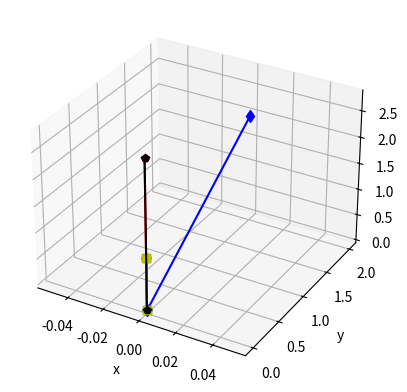

Here is the Python script that generated this plot:
# -*- coding: utf-8 -*-
########################################################################
# <LUXPY: a Python package for lighting and color science.>
# [redacted]
#
# This program is free software: you can redistribute it and/or modify
# it under the terms of the GNU General Public License as published by
# the Free Software Foundation, either version 3 of the License.
#
# This program is distributed in the hope that it will be useful,
# but WITHOUT ANY WARRANTY; without even the implied warranty of
# MERCHANTABILITY or FITNESS FOR A PARTICULAR PURPOSE.  See the
# GNU General Public License for more details.
#
# You should have received a copy of the GNU General Public License
# along with this program.  If not, see <http://www.gnu.org/licenses/>.
#########################################################################
"""
Simple module for 3D-vectors.
==================================================================
 :vec3: class for 3D vectors.
 
 :rotate: rotate a vec3 vector.
 
 :plot: plot a vec3 vector.
 
 :cross: calculate cross product of vec3 vectors a and b.
 
 :dot: calculate dot product of vec3 vectors a and b.
 
[redacted]
"""

import numpy as np

__all__ = ['vec3', 'rotate', 'dot', 'cross', 'plot']

class vec3:
   
    def __init__(self, *args, argtype = 'xyz', vtype = 'xyz', _TINY = 1e-15):
        """
        Initialize 3-dimensional vector.

        Args:
            :`*args`:
                | x,y,z coordinates
            :vtype:
                | 'xyz', optional
                | if 'xyz': cartesian coordinate input
                | if 'tpr': spherical coordinates input (t: theta, p: phi, r: radius)
            :_TINY:
                | Set smallest value considered still different from zero.
        """
        self._TINY = _TINY
        self.vtype = vtype
        if len(args) == 0:
            args = [0.0, 0.0, 0.0]
        args = [np.atleast_1d(args[i]) for i in range(len(args))] # make atleast_1d ndarray
        if vtype == 'xyz':
            self.x = args[0]
            self.y = args[1]
            self.z = args[2]
        elif vtype == 'tpr':
            if len(args) == 2:
                args.append(np.ones(args[0].shape))
            self.set_tpr(*args)
        self.shape = self.x.shape
        
    def __repr__(self):
        return 'vec3' + repr(tuple((self.x, self.y, self.z)))
    
    def __mul__(self, other, norm = False):
        return _mul(self, other, norm = norm)
    
    def __rmul__(self, other, norm = False):
        return _mul(self, other, norm = norm)
    
    def __truediv__(self, other, norm = False):
        return _div(self, other, norm = norm)
    
    def __rtruediv__(self, other, norm = False):
        return _rdiv(self, other, norm = norm)
    
    def __add__(self, other, norm = False):
        return _add(self, other, norm = norm)
    
    def __radd__(self, other, norm = False):
        return _add(self, other, norm = norm)
    
    def __sub__(self, other, norm = False):
        return _sub(self, other, norm = norm)
    
    def __rsub__(self, other, norm = False):
        return _rsub(self, other, norm = norm)
    
    def __neg__(self):
        self.x = -self.x
        self.y = -self.y
        self.z = -self.z
        return self
        
    def __abs__(self):
        return np.sqrt(self * self)
    
    def __pow__(self, x):
        return (self * self) if x == 2 else np.abs(self)**x
    
    
    def __eq__(self, other):
        return np.abs(self-other) < self._TINY
    
    def __ne__(self, other):
        return not self == other
 
    
    def norm(self):
        """ get norm """
        return (self.x**2 + self.y**2 + self.z**2)**0.5
    
    def rotate(self, vecA = None, vecB = None, rot_axis = None, rot_angle = None, deg = True, norm = False):
        """
        Rotate vector around rotation axis over angle.
        
        Args:
            :rot_axis:
                | None, optional
                | vec3 vector specifying rotation axis.
            :rot_angle:
                | None, optional
                | float or int rotation angle.
            :deg:
                | True, optional
                | If False, rot_angle is in radians.
            :vecA:, :vecB:
                | None, optional
                | vec3 vectors defining a normal direction (cross(vecA, vecB)) around 
                | which to rotate the vector in :v:. If rot_angle is None: rotation
                | angle is defined by the in-plane angle between vecA and vecB.
            :norm:
                | False, optional
                | Normalize rotated vector.
            
        """
        return rotate(self, vecA = vecA, vecB = vecB, rot_axis = rot_axis, rot_angle = rot_angle, deg = deg, norm = norm)
    
    def copy(self):
        """ copy vector """
        return vec3(self.x.copy(), self.y.copy(), self.z.copy())
    
    def get_tpr(self, *args):
        """ get spherical coordinates tpr (theta, phi, radius) """
        if len(args) > 0:
            x, y, z = args
        else:
            x, y, z = self.x, self.y, self.z
        r = np.sqrt(x*x + y*y + z*z)
        zdr = np.asarray(z/r)
        zdr[zdr>1.0] = 1.0
        zdr[zdr<-1.0] = -1.0
        theta = np.arccos(zdr)
        phi = np.arctan2(y, x)
        phi[phi<0.0] = phi[phi<0.0] + 2*np.pi
        phi[r<self._TINY] = 0.0
        theta[r<self._TINY] = 0.0
        return theta, phi, r
    
    def set_tpr(self, *args):
        """ set spherical coordinate attributes """
        self.x, self.y, self.z = self.get_xyz(*args)
    
    
    def get_xyz(self, *args):
        """ get cartesian coordinates """
        theta, phi, r = args
        x = r * np.sin(theta) * np.cos(phi);
        y = r * np.sin(theta) * np.sin(phi);
        z = r * np.cos(theta);
        z[np.abs(z)<self._TINY] = 0.0
        return x, y, z
    
    def plot(self, origin = None, ax = None, color = 'k', marker = '.', linestyle = '-', **kwargs):
        """
        Plot a vector from origin.
        
        Args:
            :origin:
                | vec3 vector with same size attributes as in :v:.
            :ax: 
                | None, optional
                | axes handle.
                | If None, create new figure with axes ax.
            :color:
                | 'k', optional
                | color specifier.
            :marker:
                | '.', optional
                | marker specifier.
            :linestyle:
                | '-', optional
                | linestyle specifier
            :**kwargs:
                | other keyword specifiers for plot.
              
        Returns:
            :ax:
                | handle to figure axes.          
        """
        plot(self, origin = origin, ax = ax, color = color, marker = marker, linestyle = linestyle, **kwargs)

def _mul(a,b, norm = False):
    if (not isinstance(a, vec3)) & isinstance(b, vec3):
        a = vec3(a,a,a)
    if (not isinstance(b, vec3)) & isinstance(a, vec3):
        b = vec3(b,b,b)    
    if isinstance(a,vec3) & isinstance(b,vec3):
        amb = vec3(a.x*b.x, a.y*b.y, a.z*b.z)
        if norm == True:
            amb = amb/amb.norm()
    return amb

def _div(a,b, norm = False):
    if (not isinstance(a, vec3)) & isinstance(b, vec3):
        a = vec3(a,a,a)
    if (not isinstance(b, vec3)) & isinstance(a, vec3):
        b = vec3(b,b,b) 
    if isinstance(a,vec3) & isinstance(b,vec3):
        adb = vec3(a.x/b.x, a.y/b.y, a.z/b.z)
        if norm == True:
            adb = adb/adb.norm()
    return adb

def _rdiv(a,b, norm = False):
    if (not isinstance(a, vec3)) & isinstance(b, vec3):
        a = vec3(a,a,a)
    if (not isinstance(b, vec3)) & isinstance(a, vec3):
        b = vec3(b,b,b) 
    if isinstance(a,vec3) & isinstance(b,vec3):
        adb = vec3(b.x/a.x, b.y/a.y, b.z/a.z)
        if norm == True:
            adb = adb/adb.norm()
    return adb

def _add(a,b, norm = False):
    if (not isinstance(a, vec3)) & isinstance(b, vec3):
        a = vec3(a,a,a)
    if (not isinstance(b, vec3)) & isinstance(a, vec3):
        b = vec3(b,b,b)    
    if isinstance(a,vec3) & isinstance(b,vec3):
        apb = vec3(a.x+b.x, a.y+b.y, a.z + b.z)
        if norm == True:
            apb = apb/apb.norm()
    return apb

def _sub(a,b, norm = False):
    if (not isinstance(a, vec3)) & isinstance(b, vec3):
        a = vec3(a,a,a)
    if (not isinstance(b, vec3)) & isinstance(a, vec3):
        b = vec3(b,b,b)    
    if isinstance(a,vec3) & isinstance(b,vec3):
        amb = vec3(a.x-b.x, a.y-b.y, a.z - b.z)
        if norm == True:
            amb = amb/amb.norm()
    return amb

def _rsub(a,b, norm = False):
    if (not isinstance(a, vec3)) & isinstance(b, vec3):
        a = vec3(a,a,a)
    if (not isinstance(b, vec3)) & isinstance(a, vec3):
        b = vec3(b,b,b)    
    if isinstance(a,vec3) & isinstance(b,vec3):
        amb = vec3(b.x-a.x, b.y-a.y, b.z - a.z)
        if norm == True:
            amb = amb/amb.norm()
    return amb

def dot(a,b, norm = False):
    """
    Calculate dot product between vec3 vectors a and b.
    
    Args:
        :a:
            | vec3 vector(s).
        :b:
            | vec3 vector(s).
        :norm:
            | False, optional
            
    Returns:
        :dot(a,b): 
            | float or ndarray.
    """
    if (not isinstance(a, vec3)) & isinstance(b, vec3):
        a = vec3(a,a,a)
    if (not isinstance(b, vec3)) & isinstance(a, vec3):
        b = vec3(b,b,b)    
    if isinstance(a,vec3) & isinstance(b,vec3):
        dotab = (a.x*b.x + a.y*b.y + a.z*b.z)
        if norm == True:
            dotab = dotab/(a.norm()*b.norm())
    return dotab

def cross(a, b, norm = False):
    """
    Calculate cross product between vec3 vectors a and b.
    
    Args:
        :a:
            | vec3 vector(s).
        :b:
            | vec3 vector(s).
        :norm:
            | False, optional
            
    Returns:
        :dot(a,b): 
            | float or ndarray.
    """
    if isinstance(a,vec3) & isinstance(b,vec3):
        crossab =  vec3(a.y*b.z - b.y*a.z, a.z*b.x - b.z*a.x, a.x*b.y - b.x*a.y)
        if norm == True:
            crossab = crossab/crossab.norm()
    else:
        raise Exception('cross(a,b): at least 1 non-vec3 input!')
    return crossab


def rotate(v, vecA = None, vecB = None, rot_axis = None, rot_angle = None, deg = True, norm = False):
    """
    Rotate vector around rotation axis over angle.
    
    Args:
        :v: 
            | vec3 vector.
        :rot_axis:
            | None, optional
            | vec3 vector specifying rotation axis.
        :rot_angle:
            | None, optional
            | float or int rotation angle.
        :deg:
            | True, optional
            | If False, rot_angle is in radians.
        :vecA:, :vecB:
            | None, optional
            | vec3 vectors defining a normal direction (cross(vecA, vecB)) around 
            | which to rotate the vector in :v:. If rot_angle is None: rotation
            | angle is defined by the in-plane angle between vecA and vecB.
        :norm:
            | False, optional
            | Normalize rotated vector.
        
    """
    
    if (vecA is not None) & (vecB is not None): 
        rot_axis = cross(vecA, vecB) # rotation axis
        if rot_angle is None:
            costheta = dot(vecA,vecB, norm = True) # rotation angle
            costheta[costheta > 1] = 1
            costheta[costheta < -1] = -1
            rot_angle = np.arccos(costheta)
    elif (rot_angle is not None):
        if deg == True:
            rot_angle = np.deg2rad(rot_angle)
    else:
        raise Exception('vec3.rotate: insufficient not-None input args.')
        
    # normalize rot_axis
    rot_axis = rot_axis/rot_axis.norm()
    
    # Create short-hand variables:
    u = rot_axis
    cost = np.cos(rot_angle)
    sint = np.sin(rot_angle)
    
    # Setup rotation matrix:
    R = np.asarray([[np.zeros(u.x.shape) for j in range(3)] for i in range(3)])
    R[0,0] = cost + u.x*u.x*(1-cost)
    R[0,1] = u.x*u.y*(1-cost) - u.z*sint
    R[0,2] = u.x*u.z*(1-cost) + u.y*sint
    R[1,0] = u.x*u.y*(1-cost) + u.z*sint
    R[1,1] = cost + u.y*u.y*(1-cost)
    R[1,2] = u.y*u.z*(1-cost) - u.x*sint
    R[2,0] = u.z*u.x*(1-cost) - u.y*sint
    R[2,1] = u.z*u.y*(1-cost) + u.x*sint
    R[2,2] = cost + u.z*u.z*(1-cost)

    # calculate dot product of matrix M with vector v:
    v3 = vec3(R[0,0]*v.x + R[0,1]*v.y + R[0,2]*v.z, \
                R[1,0]*v.x + R[1,1]*v.y + R[1,2]*v.z, \
                R[2,0]*v.x + R[2,1]*v.y + R[2,2]*v.z)
    if norm == True:
        v3 = v3/v3.norm()
    return v3

def plot(v, origin = None, ax = None, color = 'k', marker = '.', linestyle = '-', **kwargs):
    """
    Plot a vector from origin.
    
    Args:
        :v:
            | vec3 vector.
        :origin:
            | vec3 vector with same size attributes as in :v:.
        :ax: 
            | None, optional
            | axes handle.
            | If None, create new figure with axes ax.
        :color:
            | 'k', optional
            | color specifier.
        :marker:
            | '.', optional
            | marker specifier.
        :linestyle:
            | '-', optional
            | linestyle specifier
        :**kwargs:
            | other keyword specifiers for plot.
          
    Returns:
        :ax:
            | handle to figure axes.          
    """
    if ax is None:
        import matplotlib.pyplot as plt # lazy import
        fig = plt.figure()
        ax = fig.add_subplot(111, projection = '3d')
    if origin is None:
        origin = vec3(np.zeros(v.x.shape),np.zeros(v.x.shape),np.zeros(v.x.shape))
    ax.plot(np.hstack([origin.x, v.x]), np.hstack([origin.y,v.y]), np.hstack([origin.z,v.z]), color = color, marker = marker, **kwargs)
    ax.set_xlabel('x')
    ax.set_ylabel('y')
    ax.set_zlabel('z')
    return ax

if __name__ == '__main__':
    n = vec3(0,0,1)
    a = vec3(0,2,2)
    b = n

    ax = plot(n, ax = None, color = 'k', marker = 'o')
    plot(a, ax = ax, color = 'b', marker = 'd')
    plot(b, ax = ax, color = 'g', marker = 's')
    
    c = rotate(a, vecA = a, vecB = b, deg = True)
    d = a.rotate(a, b, deg = True, norm = True)
    plot(c, ax = ax, color = 'r', marker = 'p')
    plot(d, ax = ax, color = 'y', marker = 's', linestyle = ':')
    c.plot( ax = ax, color = 'k', marker = 'p')
